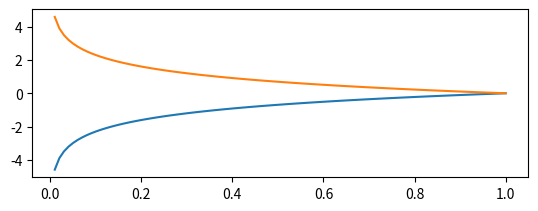

Write Python code to recreate this figure.
import matplotlib.pyplot as plt
import numpy as np 
import math
from scipy import optimize  
from mpl_toolkits.axisartist.axislines import SubplotZero
def f_1(x, A, B):  
    return A*x + B  
  
#二次曲线方程  
def f_2(x, A, B, C):  
    return A*x*x + B*x + C  
  
#三次曲线方程  
def f_3(x, A, B, C, D):  
    return A*x*x*x + B*x*x + C*x + D  
def test():
    plt.figure()  
      
    #拟合点  
    x0 = [1, 2, 3, 4, 5]  
    y0 = [1, 3, 8, 18, 36]  

    #绘制散点  
    plt.scatter(x0[:], y0[:], 25, "red")  

    #直线拟合与绘制  
    A1, B1 = optimize.curve_fit(f_1, x0, y0)[0]  
    x1 = np.arange(0, 6, 0.01)  
    y1 = A1*x1 + B1  
    plt.plot(x1, y1, "blue")  

    #二次曲线拟合与绘制  
    A2, B2, C2 = optimize.curve_fit(f_2, x0, y0)[0]  
    x2 = np.arange(0, 6, 0.01)  
    y2 = A2*x2*x2 + B2*x2 + C2   
    plt.plot(x2, y2, "green")  

    #三次曲线拟合与绘制  
    A3, B3, C3, D3= optimize.curve_fit(f_3, x0, y0)[0]  
    x3 = np.arange(0, 6, 0.01)  
    y3 = A3*x3*x3*x3 + B3*x3*x3 + C3*x3 + D3   
    plt.plot(x3, y3, "purple")  

    plt.title("test")  
    plt.xlabel('x')  
    plt.ylabel('y')  

    plt.show()  

0.9942133890017211
0.9942300991878248


0.9240401368341544
if __name__=='__main__':
    
    x_ = np.arange(90)
    x = np.arange(100)
    y1 = np.tan(45/180)
    y_ = y1*x
    y = np.sin(x*0.5)+10    
    fg = plt.figure(1)  
    # ax = SubplotZero(fg,1,1,1)
    # fg.add_subplot(ax)
    # ax.axis["xzero"].label.set_text("新建y=0坐标")
    # ax.axis["xzero"].label.set_color('green')
    # ax.axis["xzero"].set_visible(True)
    # ax.axis["新建1"] = ax.new_floating_axis(nth_coord=0, value=2,axis_direction="bottom")
    # ax.axis["新建1"].toggle(all=True)
    # ax.axis["新建1"].label.set_text("y = 2横坐标")
    # ax.axis["新建1"].label.set_color('blue')
    # ax.axis["xzero"].set_axisline_style("-|>")
    # ax.set_ylim(-3, 3)
    # ax.set_yticks([-1,-0.5,0,0.5,1])
    # ax.set_xlim([-5, 8])
    # ax.grid(True, linestyle='-.')
    # xx = np.arange(-4, 2*np.pi, 0.01)
    # ax.plot(xx, np.sin(xx)) 
    bc = np.linspace(0,1,100)
    v = np.log(bc)
    plt.subplot(211)  
    plt.plot(bc, v)  
    plt.subplot(211)  
    # 设置x轴范围  
    # plt.xlim(-100, 100)  
    # 设置y轴范围  
    # plt.ylim(-50, 50)  

    plt.plot(bc, -v)    
    plt.show()  